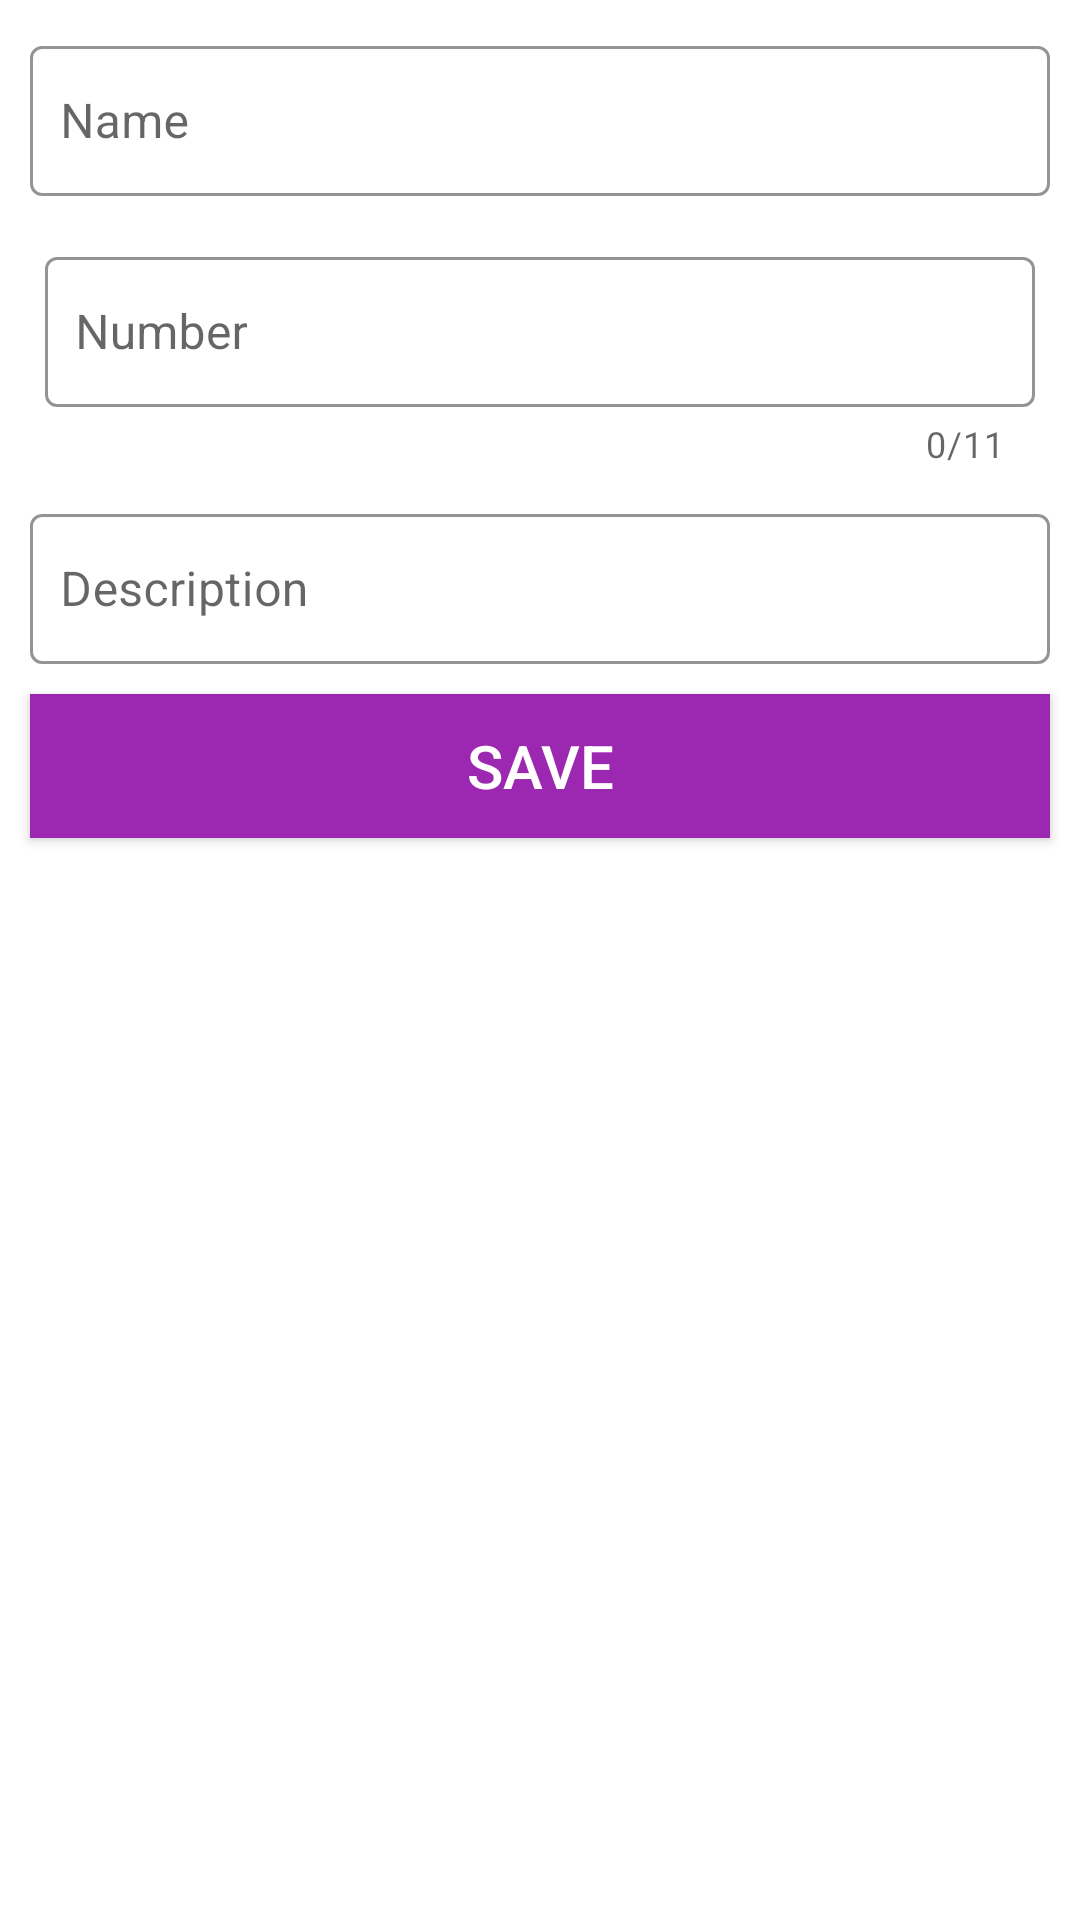

The Android layout XML behind this screen, and the referenced resources:
<!-- AndroidManifest.xml: application theme Theme.ContactsApp -->
<!-- res/layout/activity_contact.xml -->
<?xml version="1.0" encoding="utf-8"?>
<androidx.constraintlayout.widget.ConstraintLayout xmlns:android="http://schemas.android.com/apk/res/android"
    xmlns:app="http://schemas.android.com/apk/res-auto"
    xmlns:tools="http://schemas.android.com/tools"
    android:layout_width="match_parent"
    android:layout_height="match_parent"
    tools:context=".contactscreen.ContactActivity">

    <com.google.android.material.textfield.TextInputLayout
        android:id="@+id/name_til1"
        style="@style/Widget.MaterialComponents.TextInputLayout.OutlinedBox"
        android:layout_width="match_parent"
        android:layout_height="wrap_content"
        app:layout_constraintTop_toTopOf="parent"
        app:layout_constraintStart_toStartOf="parent"
        app:layout_constraintEnd_toEndOf="parent"
        android:layout_marginTop="10dp"
        android:layout_margin="10dp"
        app:startIconDrawable="@drawable/user"
        android:hint="@string/name"
        app:boxStrokeColor="@color/primarycolor"
        >
        <com.google.android.material.textfield.TextInputEditText
            android:id="@+id/name_edt1"
            android:layout_width="match_parent"
            android:layout_height="50dp"
            android:inputType="textPersonName"
            android:textSize="16sp"
            android:padding="10dp"
            android:textColor="@color/gray"
            />

    </com.google.android.material.textfield.TextInputLayout>

    <com.google.android.material.textfield.TextInputLayout
        android:id="@+id/phone_til2"
        style="@style/Widget.MaterialComponents.TextInputLayout.OutlinedBox"
        android:layout_width="match_parent"
        android:layout_height="wrap_content"
        app:layout_constraintStart_toStartOf="parent"
        app:layout_constraintTop_toBottomOf="@id/name_til1"
        android:layout_marginTop="10dp"
        android:layout_margin="15dp"
        app:startIconDrawable="@drawable/call"
        android:hint="@string/number"
        app:counterEnabled="true"
        app:counterMaxLength="11"
        app:boxStrokeColor="@color/primarycolor"
        >
        <com.google.android.material.textfield.TextInputEditText
            android:id="@+id/phone_edt"
            android:layout_width="match_parent"
            android:layout_height="50dp"
            android:inputType="phone"
            android:maxLength="11"
            android:textSize="16sp"
            android:padding="10dp"
            android:textColor="@color/gray"
            />

    </com.google.android.material.textfield.TextInputLayout>

    <com.google.android.material.textfield.TextInputLayout
        android:id="@+id/des_til3"
        style="@style/Widget.MaterialComponents.TextInputLayout.OutlinedBox"
        android:layout_width="match_parent"
        android:layout_height="wrap_content"
        app:layout_constraintTop_toBottomOf="@id/phone_til2"
        app:layout_constraintStart_toStartOf="parent"
        app:layout_constraintEnd_toEndOf="parent"
        android:layout_margin="10dp"
        android:layout_marginTop="15dp"
        android:hint="@string/description"
        app:boxStrokeColor="@color/primarycolor"
        >
        <com.google.android.material.textfield.TextInputEditText
            android:id="@+id/des_edt"
            android:layout_width="match_parent"
            android:layout_height="50dp"
            android:inputType="text"
            android:textSize="16sp"
            android:padding="10dp"
            android:textColor="@color/gray"
            />

    </com.google.android.material.textfield.TextInputLayout>

    <Button
        android:id="@+id/btn_save"
        android:layout_width="0dp"
        android:layout_height="wrap_content"
        app:layout_constraintTop_toBottomOf="@id/des_til3"
        app:layout_constraintStart_toStartOf="parent"
        app:layout_constraintEnd_toEndOf="parent"
        app:layout_constraintBottom_toTopOf="@id/rv_contacts"
        android:layout_marginTop="10dp"
        android:layout_margin="10dp"
        android:textColor="@color/white"
        android:text="Save"
        android:gravity="center"
        android:textSize="20sp"
        android:background="@color/primarycolor"
        />

    <androidx.recyclerview.widget.RecyclerView
        android:id="@+id/rv_contacts"
        android:layout_width="match_parent"
        android:layout_height="0dp"
        app:layout_constraintStart_toStartOf="parent"
        app:layout_constraintTop_toBottomOf="@id/btn_save"
        app:layoutManager="androidx.recyclerview.widget.LinearLayoutManager"
        app:layout_constraintEnd_toEndOf="parent"
        app:layout_constraintBottom_toBottomOf="parent"
        android:layout_marginTop="5dp"
        android:layout_marginStart="20dp"
        android:layout_marginEnd="20dp"
        android:layout_marginBottom="20dp"
        />

</androidx.constraintlayout.widget.ConstraintLayout>
<!-- resources referenced by this layout -->
<resources>
  <color name="gray">#535050</color>
  <color name="primarycolor">#9C27B0</color>
  <color name="white">#FFFFFFFF</color>
  <string name="description">Description</string>
  <string name="name">Name</string>
  <string name="number">Number</string>
  <style name="Theme.ContactsApp" parent="Base.Theme.ContactsApp" />
  <style name="Base.Theme.ContactsApp" parent="Theme.MaterialComponents.DayNight.DarkActionBar">
          
         <item name="colorPrimary">@color/primarycolor</item>
          <item name="colorSecondary">@color/secondarycolor</item>
          <item name="android:statusBarColor">@color/barcolor</item>
      </style>
  <color name="secondarycolor">#8E6CCA</color>
  <color name="barcolor">#9C27B0</color>
</resources>
